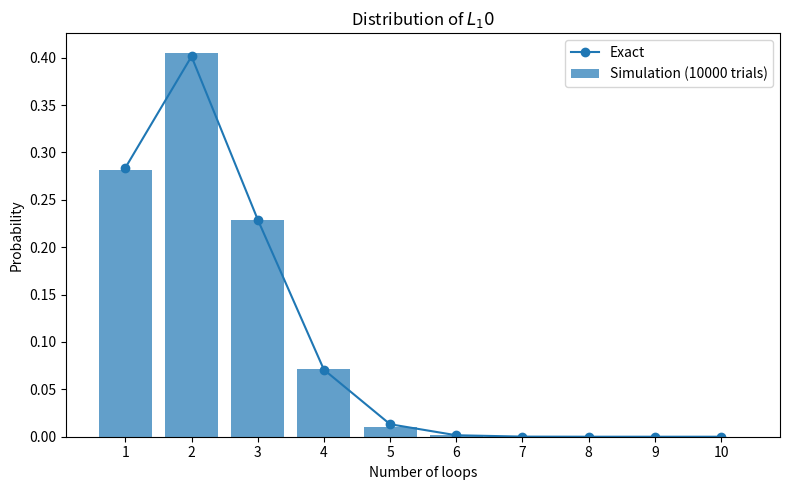
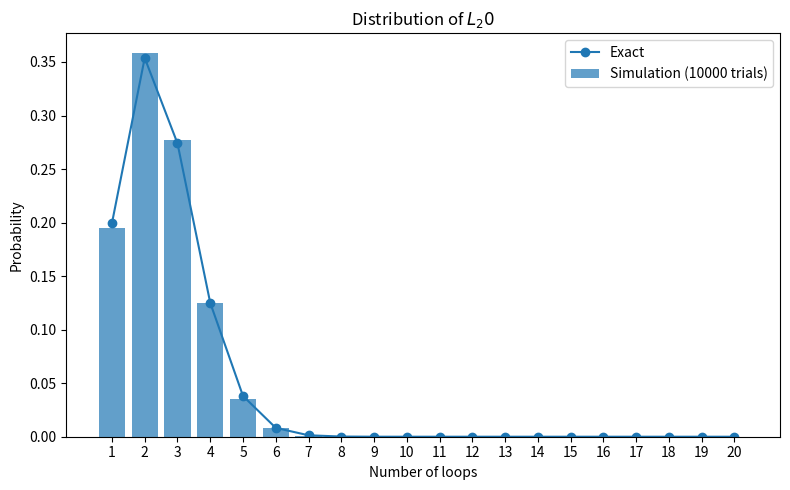
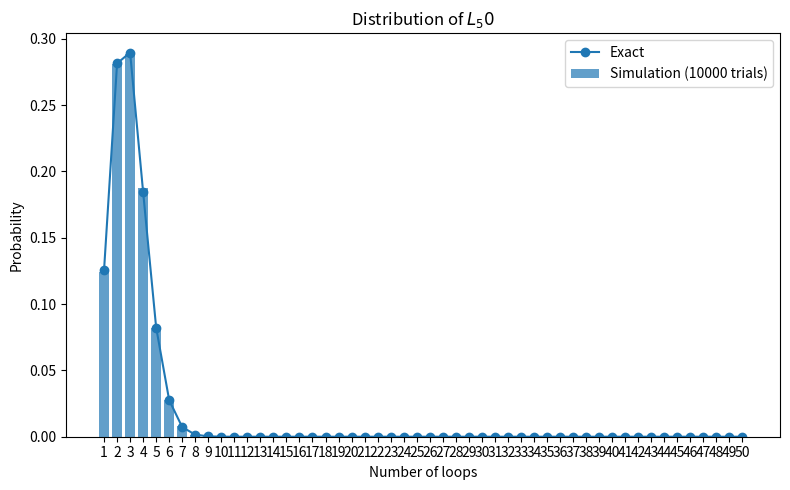

The script that saved these images, in order:
import random
from collections import Counter
import matplotlib.pyplot as plt
import math


def merge(chain1, side1, chain2, side2):
    if side1 == "L":
        chain1 = chain1[::-1]
    else:
        chain1 = chain1[:]

    if side2 == "R":
        chain2 = chain2[::-1]
    else:
        chain2 = chain2[:]

    chain1[-1] = 0
    chain2[0] = 0
    return chain1 + chain2


def simulate_once(n):
    """
    Representation:
    - Each string starts as [1, 1].
    - 1 means a free end.
    - 0 means that part has already been tied.
    - For example, [1,1] and [1,1] can become [1,0,0,1].
    - If the two free ends of the same chain are tied, the chain becomes
      a closed loop and is recorded as a list of all 0s.
    - The function returns the final collection of loops.
    """
    chains = [[1, 1] for _ in range(n)]
    loops = []

    while chains:
        ends = []
        for i in range(len(chains)):
            ends.append((i, "L"))
            ends.append((i, "R"))

        (i1, s1), (i2, s2) = random.sample(ends, 2)

        if i1 == i2:
            chain = chains.pop(i1)
            loops.append([0] * len(chain))
        else:
            new_chain = merge(chains[i1], s1, chains[i2], s2)

            for i in sorted([i1, i2], reverse=True):
                chains.pop(i)

            chains.append(new_chain)

    return loops


def loop_count(result):
    return len(result)


def estimate_distribution(n, trials=10000):
    counts = Counter()

    for _ in range(trials):
        counts[loop_count(simulate_once(n))] += 1

    return {k: counts[k] / trials for k in range(1, n + 1)}


def exact_distribution(n):
    dist = {1: 1.0}

    for m in range(2, n + 1):
        new_dist = {}
        for l in range(1, m + 1):
            new_dist[l] = ((2 * m - 2) / (2 * m - 1)) * dist.get(l, 0.0) \
                        + (1 / (2 * m - 1)) * dist.get(l - 1, 0.0)
        dist = new_dist

    return dist


def theoretical_mean(n):
    return sum(1 / (2 * k - 1) for k in range(1, n + 1))


def theoretical_variance(n):
    return sum((1 / (2 * k - 1)) * (1 - 1 / (2 * k - 1)) for k in range(2, n + 1))


def asymptotic_mean(n):
    gamma = 0.5772156649015329
    return 0.5 * math.log(n) + math.log(2) + 0.5 * gamma


def simulate_values(n, trials=10000):
    return [loop_count(simulate_once(n)) for _ in range(trials)]


def compare_moments(ns, trials=10000):
    print(f"{'n':>5} {'Sim Mean':>12} {'Theo Mean':>12} {'Asymp Mean':>12} {'Sim Var':>12} {'Theo Var':>12}")
    print("-" * 72)

    for n in ns:
        values = simulate_values(n, trials)
        sim_mean = sum(values) / trials
        sim_var = sum((x - sim_mean) ** 2 for x in values) / trials
        theo_mean = theoretical_mean(n)
        theo_var = theoretical_variance(n)
        asymp = asymptotic_mean(n)

        print(f"{n:>5} {sim_mean:>12.6f} {theo_mean:>12.6f} {asymp:>12.6f} {sim_var:>12.6f} {theo_var:>12.6f}")


def compare_distributions(ns, trials=10000):
    print(f"{'n':>5} {'Max Abs Error':>15} {'TV Distance':>15}")
    print("-" * 40)

    for n in ns:
        sim = estimate_distribution(n, trials)
        exact = exact_distribution(n)

        max_err = max(abs(sim.get(k, 0) - exact.get(k, 0)) for k in range(1, n + 1))
        tv = 0.5 * sum(abs(sim.get(k, 0) - exact.get(k, 0)) for k in range(1, n + 1))

        print(f"{n:>5} {max_err:>15.6f} {tv:>15.6f}")


def plot_distribution(n, trials=10000, save_path=None):
    sim = estimate_distribution(n, trials)
    exact = exact_distribution(n)

    x = list(range(1, n + 1))
    y_sim = [sim[k] for k in x]
    y_exact = [exact.get(k, 0) for k in x]

    plt.figure(figsize=(8, 5))
    plt.bar(x, y_sim, alpha=0.7, label=f"Simulation ({trials} trials)")
    plt.plot(x, y_exact, marker="o", label="Exact")
    plt.xlabel("Number of loops")
    plt.ylabel("Probability")
    plt.title(f"Distribution of $L_{n}$")
    plt.xticks(x)
    plt.legend()
    plt.tight_layout()

    if save_path:
        plt.savefig(save_path, dpi=300)

    plt.show()


if __name__ == "__main__":
    # Small case check
    print("Exact distribution for n=5:")
    print(exact_distribution(5))
    print()

    print("Estimated distribution for n=5:")
    print(estimate_distribution(5, 10000))
    print()

    # Moment checks for larger n
    compare_moments([5, 10, 20, 50, 100], trials=10000)
    print()

    # Distribution checks for larger n
    compare_distributions([5, 10, 20, 50], trials=10000)
    print()

    # Plots
    plot_distribution(10, 10000, "dist_n10.png")
    plot_distribution(20, 10000, "dist_n20.png")
    plot_distribution(50, 10000, "dist_n50.png")
